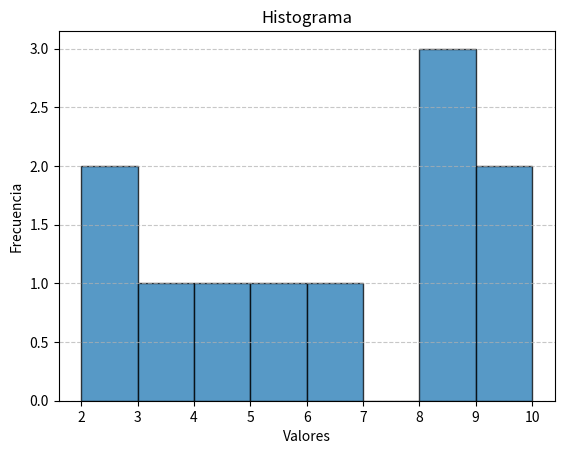

Reproduce this figure in Python.
import numpy as np
import pandas as pd
import matplotlib.pyplot as plt
from collections import Counter
from fractions import Fraction

# Datos
datos = [2, 5, 4, 6, 9, 8, 8, 8, 9, 3, 2]

# Media
media = np.mean(datos)

# Mediana
mediana = np.median(datos)

# Moda
conteo = Counter(datos)
moda = max(conteo, key=conteo.get)
frecuencia_moda = conteo[moda]

# Varianza y desviación estándar poblacional
varianza_poblacional = np.var(datos, ddof=0)
desviacion_std_poblacional = np.std(datos, ddof=0)

# Ordenar datos
datos_ordenados = sorted(datos)
n = len(datos)

# Calcular posiciones de los cuartiles
q1_pos = (n + 1) * 0.25
q3_pos = (n + 1) * 0.75

# Función para calcular cuartiles con interpolación
def calcular_cuartil(pos, datos_ordenados):
    if pos.is_integer():
        return datos_ordenados[int(pos) - 1]
    else:
        inferior = datos_ordenados[int(pos) - 1]
        superior = datos_ordenados[int(pos)]
        return inferior + (pos - int(pos)) * (superior - inferior)

# Cuartiles y rango intercuartil
q1 = calcular_cuartil(q1_pos, datos_ordenados)
q3 = calcular_cuartil(q3_pos, datos_ordenados)
rango_intercuartil = q3 - q1

# Rango
rango = max(datos) - min(datos)

# Percentiles (25, 50, 75)
percentiles = np.percentile(datos, [25, 50, 75], method="nearest")

# Tabla de frecuencia
frecuencias = [datos.count(x) for x in np.unique(datos)]
frecuencia_absoluta_acumulada = np.cumsum(frecuencias)
frecuencia_relativa = [Fraction(freq, n).limit_denominator() for freq in frecuencias]
frecuencia_relativa_acumulada = [sum(frecuencia_relativa[:i + 1]) for i in range(len(frecuencia_relativa))]
frecuencia_porcentaje = [float(freq) * 100 for freq in frecuencia_relativa]
frecuencia_acumulada_porcentaje = np.cumsum(frecuencia_porcentaje)

tabla_frecuencia = pd.DataFrame({
    "Número": np.unique(datos),
    "Frecuencia Absoluta": frecuencias,
    "Frecuencia Absoluta Acumulada": frecuencia_absoluta_acumulada,
    "Frecuencia Relativa": frecuencia_relativa,
    "Frecuencia Relativa Acumulada": frecuencia_relativa_acumulada,
    "Frecuencia en Porcentaje": frecuencia_porcentaje,
    "Frecuencia Acumulada en Porcentaje": frecuencia_acumulada_porcentaje
})

# Resultados
print(f"Media: {media}")
print(f"Mediana: {mediana}")
print(f"Moda: {moda} (Frecuencia: {frecuencia_moda})")
print(f"Varianza poblacional: {varianza_poblacional}")
print(f"Desviación estándar poblacional: {desviacion_std_poblacional}")
print(f"Rango: {rango}")
print(f"Q1 (Percentil 25%): {q1}")
print(f"Q3 (Percentil 75%): {q3}")
print(f"Rango intercuartil (IQR): {rango_intercuartil}")
print(f"Percentiles (25%, 50%, 75%): {percentiles}")

print("\nTabla de frecuencia:")
print(tabla_frecuencia)

# Histograma
plt.hist(datos, bins=range(min(datos), max(datos) + 2), alpha=0.75, edgecolor="black")
plt.title("Histograma")
plt.xlabel("Valores")
plt.ylabel("Frecuencia")
plt.grid(axis="y", linestyle="--", alpha=0.7)
plt.show()
